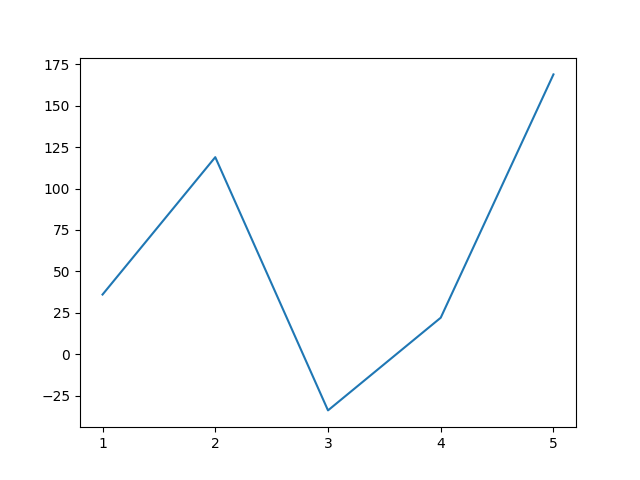

Values plotted in this chart, from the file beside it:
game, score
1, 36
2, 119
3, -34
4, 22
5, 169
